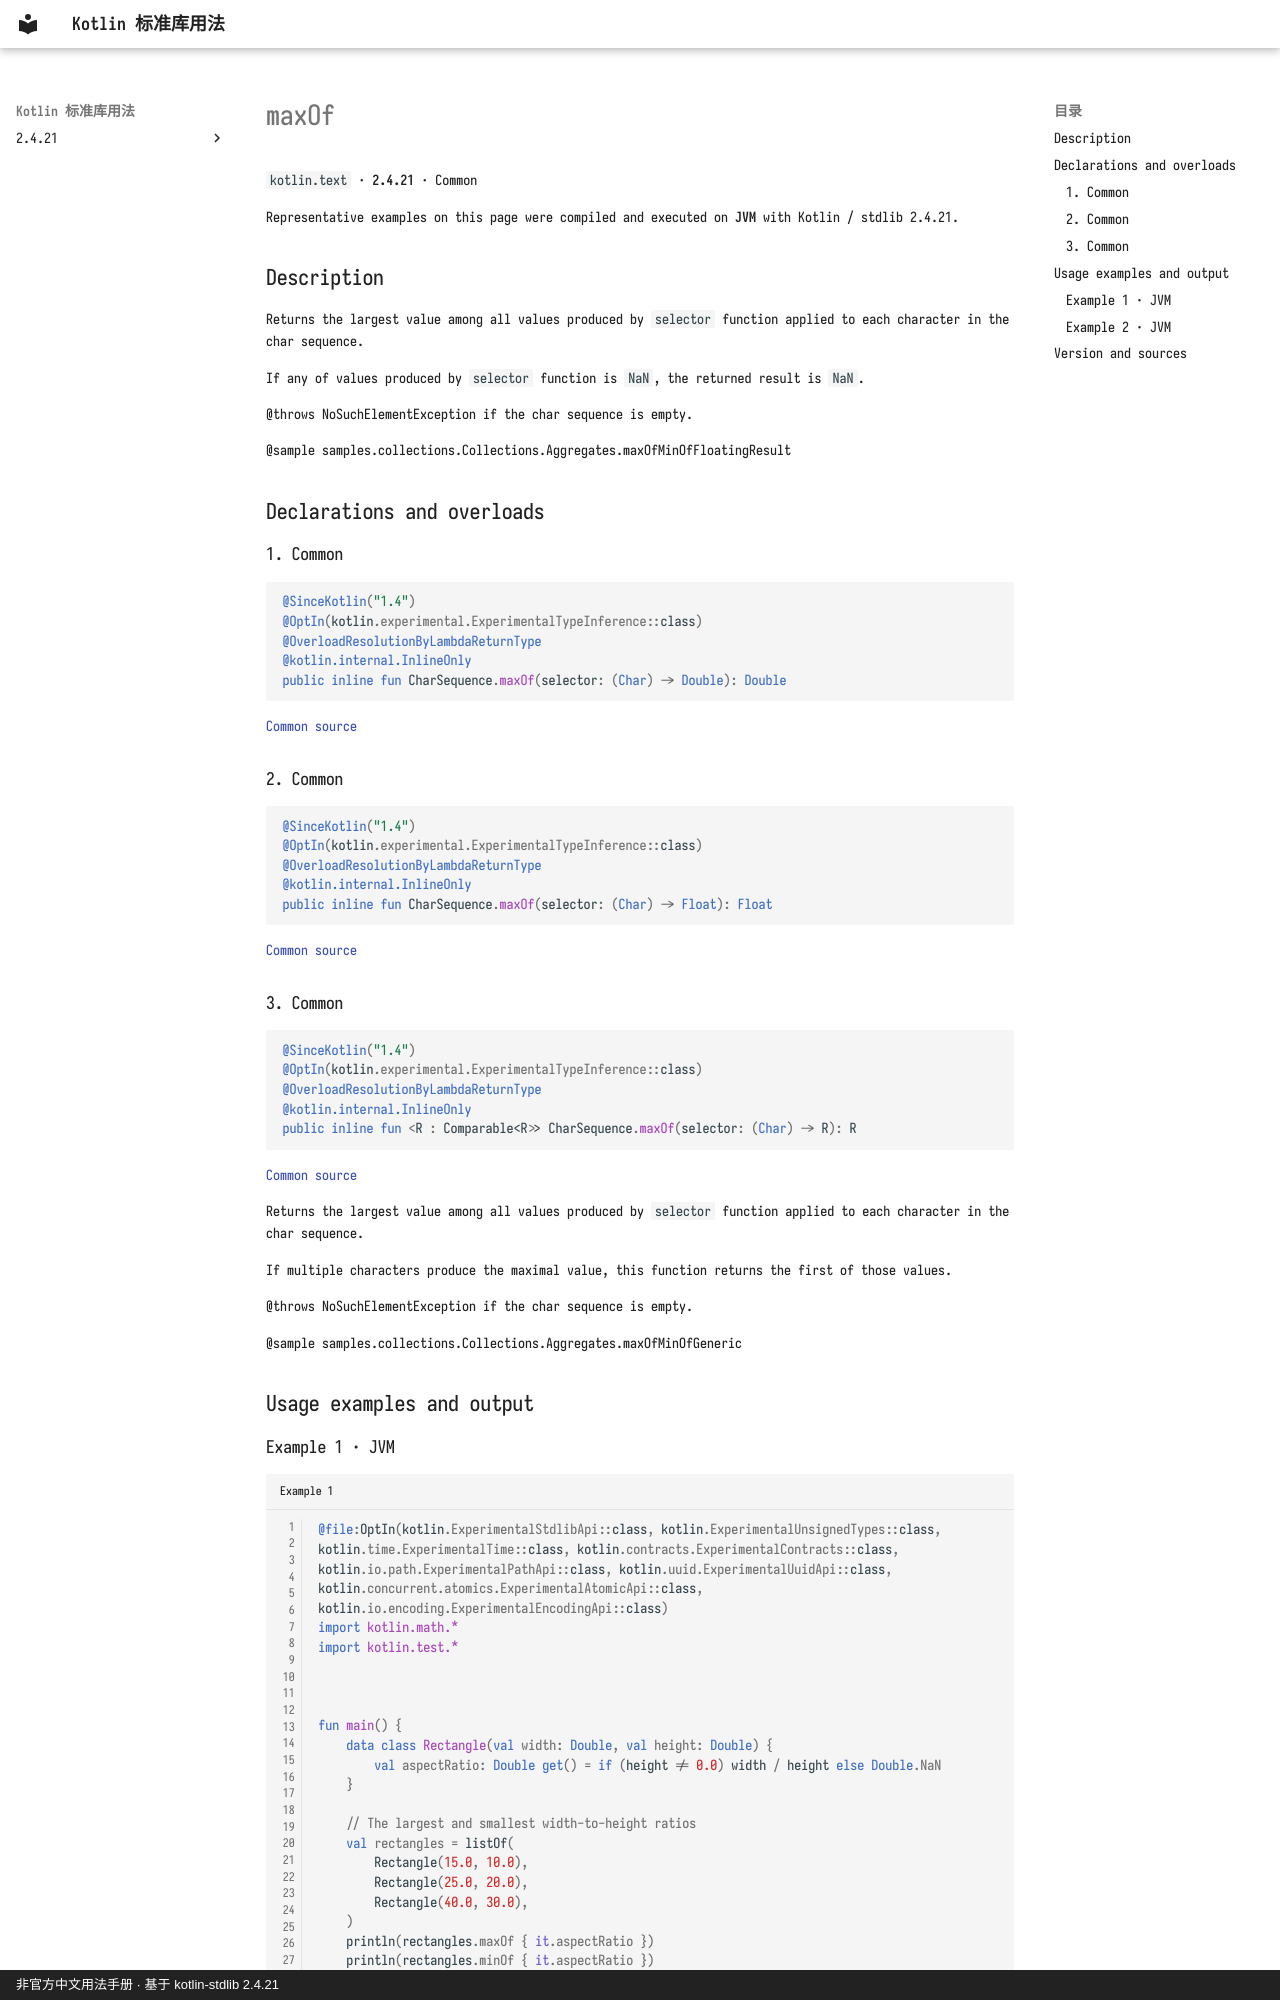

repository: oooooooko/kotlin-stdlib-docs · page: en/api/kotlin.text/maxof--8014bb42/index.html · generator: mkdocs · copyright: 非官方中文用法手册 · 基于 kotlin-stdlib 2.4.21

# maxOf

`kotlin.text` · **2.4.21** · Common

Representative examples on this page were compiled and executed on **JVM** with Kotlin / stdlib 2.4.21.

## Description

Returns the largest value among all values produced by `selector` function
applied to each character in the char sequence.

If any of values produced by `selector` function is `NaN`, the returned result is `NaN`.

@throws NoSuchElementException if the char sequence is empty.

@sample samples.collections.Collections.Aggregates.maxOfMinOfFloatingResult

## Declarations and overloads

### 1. Common

```kotlin
@SinceKotlin("1.4")
@OptIn(kotlin.experimental.ExperimentalTypeInference::class)
@OverloadResolutionByLambdaReturnType
@kotlin.internal.InlineOnly
public inline fun CharSequence.maxOf(selector: (Char) -> Double): Double
```

[Common source](https://github.com/JetBrains/kotlin/blob/v2.4.21/libraries/stdlib/common/src/generated/_Strings.kt#L1299)

### 2. Common

```kotlin
@SinceKotlin("1.4")
@OptIn(kotlin.experimental.ExperimentalTypeInference::class)
@OverloadResolutionByLambdaReturnType
@kotlin.internal.InlineOnly
public inline fun CharSequence.maxOf(selector: (Char) -> Float): Float
```

[Common source](https://github.com/JetBrains/kotlin/blob/v2.4.21/libraries/stdlib/common/src/generated/_Strings.kt#L1323)

### 3. Common

```kotlin
@SinceKotlin("1.4")
@OptIn(kotlin.experimental.ExperimentalTypeInference::class)
@OverloadResolutionByLambdaReturnType
@kotlin.internal.InlineOnly
public inline fun <R : Comparable<R>> CharSequence.maxOf(selector: (Char) -> R): R
```

[Common source](https://github.com/JetBrains/kotlin/blob/v2.4.21/libraries/stdlib/common/src/generated/_Strings.kt#L1347)

Returns the largest value among all values produced by `selector` function
applied to each character in the char sequence.

If multiple characters produce the maximal value, this function returns the first of those values.

@throws NoSuchElementException if the char sequence is empty.

@sample samples.collections.Collections.Aggregates.maxOfMinOfGeneric

## Usage examples and output
